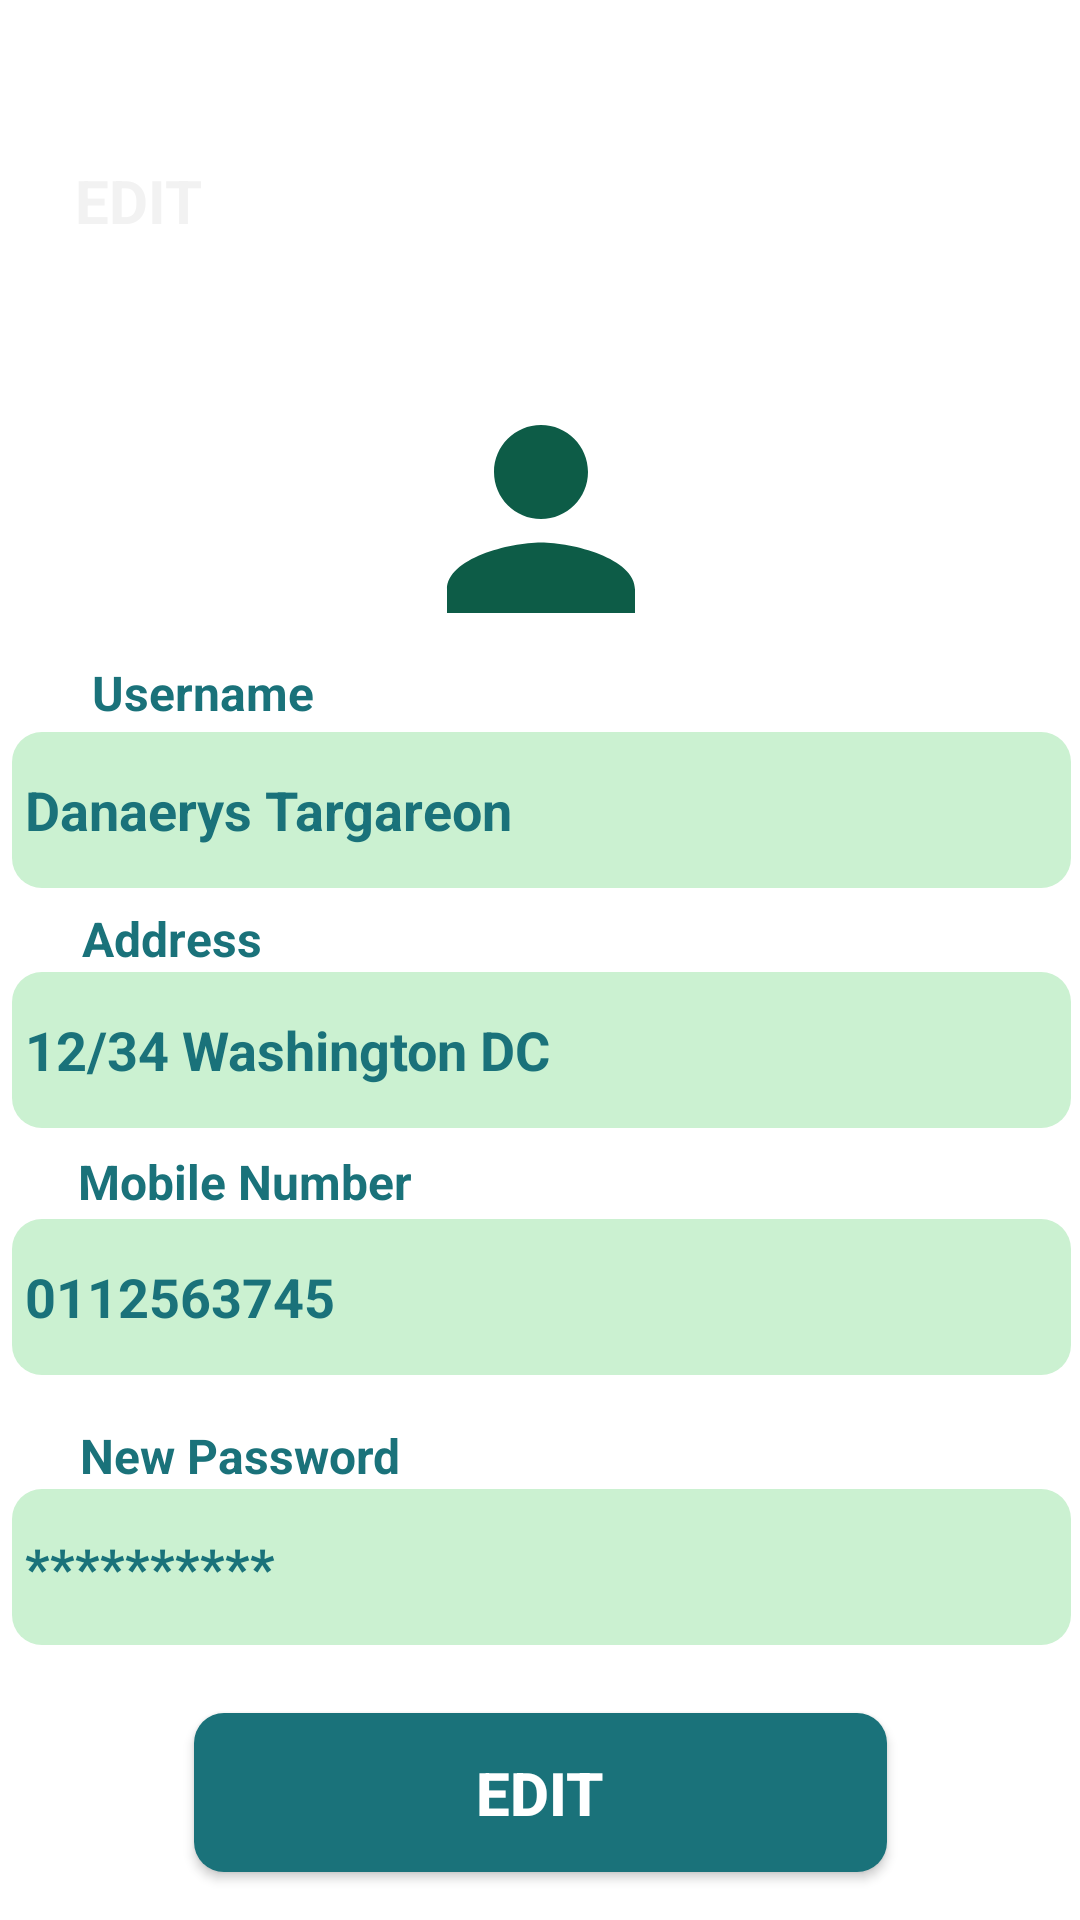

Produce the Android XML layout that renders to this screen, including the resource entries it uses.
<!-- AndroidManifest.xml: application theme Theme.CourierSystem -->
<!-- res/layout/it21277504_customer_edit.xml -->
<?xml version="1.0" encoding="utf-8"?>
<androidx.constraintlayout.widget.ConstraintLayout xmlns:android="http://schemas.android.com/apk/res/android"
    xmlns:app="http://schemas.android.com/apk/res-auto"
    xmlns:tools="http://schemas.android.com/tools"
    android:layout_width="match_parent"
    android:layout_height="match_parent"
    tools:context=".IT21277504.CustomerEdit">

    <ImageView
        android:id="@+id/imageView"
        android:layout_width="412dp"
        android:layout_height="203dp"
        android:layout_marginEnd="1dp"
        android:scaleType="centerCrop"
        app:layout_constraintEnd_toEndOf="parent"
        app:layout_constraintStart_toStartOf="parent"
        app:layout_constraintTop_toTopOf="parent"
        app:srcCompat="@drawable/top_background" />


    <TextView
        android:id="@+id/textView"
        android:layout_width="133dp"
        android:layout_height="28dp"
        android:layout_marginStart="25dp"
        android:layout_marginTop="25dp"
        android:text="@string/edit"
        android:textColor="#F2F2F2"
        android:textSize="20sp"
        android:textStyle="bold"
        app:layout_constraintBottom_toBottomOf="parent"
        app:layout_constraintEnd_toEndOf="parent"
        app:layout_constraintHorizontal_bias="0.0"
        app:layout_constraintStart_toStartOf="parent"
        app:layout_constraintTop_toTopOf="parent"
        app:layout_constraintVertical_bias="0.048" />

    <ImageView
        android:id="@+id/imageView5"
        android:layout_width="113dp"
        android:layout_height="94dp"
        android:layout_marginBottom="420dp"
        app:layout_constraintBottom_toBottomOf="parent"
        app:layout_constraintEnd_toEndOf="parent"
        app:layout_constraintStart_toStartOf="parent"
        app:layout_constraintTop_toTopOf="@+id/imageView"
        app:layout_constraintVertical_bias="1.0"
        app:srcCompat="@drawable/profile" />

    <TextView
        android:id="@+id/textView3"
        android:layout_width="90dp"
        android:layout_height="24dp"
        android:text=" Username"
        android:textColor="#1A727A"
        android:textSize="16sp"
        android:textStyle="bold"
        app:layout_constraintBottom_toBottomOf="parent"
        app:layout_constraintEnd_toEndOf="parent"
        app:layout_constraintHorizontal_bias="0.099"
        app:layout_constraintStart_toStartOf="parent"
        app:layout_constraintTop_toBottomOf="@+id/imageView5"
        app:layout_constraintVertical_bias="0.0" />

    <EditText
        android:id="@+id/username"
        android:layout_width="353dp"
        android:layout_height="52dp"
        android:background="@drawable/edit_text"
        android:ems="10"
        android:hint=" Danaerys Targareon"
        android:inputType="textPersonName"
        android:textColor="#1A727A"
        android:textColorHint="#1A727A"
        android:textStyle="bold"
        app:layout_constraintBottom_toBottomOf="parent"
        app:layout_constraintEnd_toEndOf="parent"
        app:layout_constraintHorizontal_bias="0.551"
        app:layout_constraintStart_toStartOf="parent"
        app:layout_constraintTop_toBottomOf="@+id/textView3"
        app:layout_constraintVertical_bias="0.0" />

    <TextView
        android:id="@+id/textView4"
        android:layout_width="wrap_content"
        android:layout_height="wrap_content"
        android:text="@string/address"
        android:textColor="#1A727A"
        android:textSize="16sp"
        android:textStyle="bold"
        app:layout_constraintBottom_toBottomOf="parent"
        app:layout_constraintEnd_toEndOf="parent"
        app:layout_constraintHorizontal_bias="0.091"
        app:layout_constraintStart_toStartOf="parent"
        app:layout_constraintTop_toBottomOf="@+id/username"
        app:layout_constraintVertical_bias="0.019" />

    <EditText
        android:id="@+id/address"
        android:layout_width="353dp"
        android:layout_height="52dp"
        android:background="@drawable/edit_text"
        android:ems="10"
        android:hint=" 12/34 Washington DC"
        android:inputType="textPersonName"
        android:textColor="#1A727A"
        android:textColorHint="#1A727A"
        android:textStyle="bold"
        app:layout_constraintBottom_toBottomOf="parent"
        app:layout_constraintEnd_toEndOf="parent"
        app:layout_constraintHorizontal_bias="0.551"
        app:layout_constraintStart_toStartOf="parent"
        app:layout_constraintTop_toBottomOf="@+id/username"
        app:layout_constraintVertical_bias="0.096" />

    <TextView
        android:id="@+id/textView2"
        android:layout_width="wrap_content"
        android:layout_height="wrap_content"
        android:text="@string/mobile_number"
        android:textColor="#1A727A"
        android:textSize="16sp"
        android:textStyle="bold"
        app:layout_constraintBottom_toBottomOf="parent"
        app:layout_constraintEnd_toEndOf="parent"
        app:layout_constraintHorizontal_bias="0.105"
        app:layout_constraintStart_toStartOf="parent"
        app:layout_constraintTop_toBottomOf="@+id/address"
        app:layout_constraintVertical_bias="0.029" />

    <EditText
        android:id="@+id/rdAddress"
        android:layout_width="353dp"
        android:layout_height="52dp"
        android:background="@drawable/edit_text"
        android:ems="10"
        android:hint=" 0112563745"
        android:inputType="textPersonName"
        android:textColor="#1A727A"
        android:textColorHint="#1A727A"
        android:textStyle="bold"
        app:layout_constraintBottom_toBottomOf="parent"
        app:layout_constraintEnd_toEndOf="parent"
        app:layout_constraintHorizontal_bias="0.551"
        app:layout_constraintStart_toStartOf="parent"
        app:layout_constraintTop_toBottomOf="@+id/address"
        app:layout_constraintVertical_bias="0.143" />

    <TextView
        android:id="@+id/textView13"
        android:layout_width="wrap_content"
        android:layout_height="wrap_content"
        android:layout_marginBottom="144dp"
        android:text="@string/new_password"
        android:textColor="#1A727A"
        android:textSize="16sp"
        android:textStyle="bold"
        app:layout_constraintBottom_toBottomOf="parent"
        app:layout_constraintEnd_toEndOf="parent"
        app:layout_constraintHorizontal_bias="0.105"
        app:layout_constraintStart_toStartOf="parent" />

    <EditText
        android:id="@+id/rdMobile"
        android:layout_width="353dp"
        android:layout_height="52dp"
        android:background="@drawable/edit_text"
        android:ems="10"
        android:hint=" **********"
        android:inputType="textPersonName"
        android:textColor="#1A727A"
        android:textColorHint="#1A727A"
        android:textStyle="bold"
        app:layout_constraintBottom_toBottomOf="parent"
        app:layout_constraintEnd_toEndOf="parent"
        app:layout_constraintHorizontal_bias="0.551"
        app:layout_constraintStart_toStartOf="parent"
        app:layout_constraintTop_toBottomOf="@+id/address"
        app:layout_constraintVertical_bias="0.568" />

    <androidx.appcompat.widget.AppCompatButton
        android:id="@+id/btCusEdit"
        android:layout_width="231dp"
        android:layout_height="53dp"
        android:layout_marginBottom="16dp"
        android:background="@drawable/edit_button"
        android:text="@string/edit"
        android:textColor="#ffffff"
        android:textSize="20sp"
        android:textStyle="bold"
        app:layout_constraintBottom_toBottomOf="parent"
        app:layout_constraintEnd_toEndOf="parent"
        app:layout_constraintStart_toStartOf="parent"
        app:layout_constraintTop_toBottomOf="@+id/rdMobile"
        app:layout_constraintVertical_bias="1.0" />

</androidx.constraintlayout.widget.ConstraintLayout>
<!-- resources referenced by this layout -->
<resources>
  <!-- drawable edit_button (drawable) -->
  <?xml version="1.0" encoding="utf-8"?>
  <selector xmlns:android="http://schemas.android.com/apk/res/android">
   <item>
      <shape android:shape="rectangle">
      <corners android:radius="10dp"/>
      <solid android:color="#1A727A"/>
      </shape>
   </item>
  </selector>
  <!-- drawable edit_text (drawable) -->
  <?xml version="1.0" encoding="utf-8"?>
  <selector xmlns:android="http://schemas.android.com/apk/res/android">
  <item>
      <shape android:shape="rectangle">
          <solid android:color="#CBF1D1"/>
          <corners android:radius="10dp"/>
      </shape>
  </item>
  </selector>
  <!-- drawable profile (drawable) -->
  <vector android:height="24dp" android:tint="#0D5C47"
      android:viewportHeight="24" android:viewportWidth="24"
      android:width="24dp" xmlns:android="http://schemas.android.com/apk/res/android">
      <path android:fillColor="@android:color/white" android:pathData="M12,12c2.21,0 4,-1.79 4,-4s-1.79,-4 -4,-4 -4,1.79 -4,4 1.79,4 4,4zM12,14c-2.67,0 -8,1.34 -8,4v2h16v-2c0,-2.66 -5.33,-4 -8,-4z"/>
  </vector>
  <string name="address">Address</string>
  <string name="edit">EDIT</string>
  <string name="mobile_number">Mobile Number</string>
  <string name="new_password">New Password</string>
  <style name="Theme.CourierSystem" parent="Theme.MaterialComponents.DayNight.NoActionBar">
          
          <item name="colorPrimary">@color/purple_500</item>
          <item name="colorPrimaryVariant">@color/purple_700</item>
          <item name="colorOnPrimary">@color/white</item>
          
          <item name="colorSecondary">@color/teal_200</item>
          <item name="colorSecondaryVariant">@color/teal_700</item>
          <item name="colorOnSecondary">@color/black</item>
          
          <item name="android:statusBarColor">?attr/colorPrimaryVariant</item>
          
      </style>
  <color name="purple_500">#FF6200EE</color>
  <color name="purple_700">#FF3700B3</color>
  <color name="white">#FFFFFFFF</color>
  <color name="teal_200">#FF03DAC5</color>
  <color name="teal_700">#FF018786</color>
  <color name="black">#FF000000</color>
</resources>
